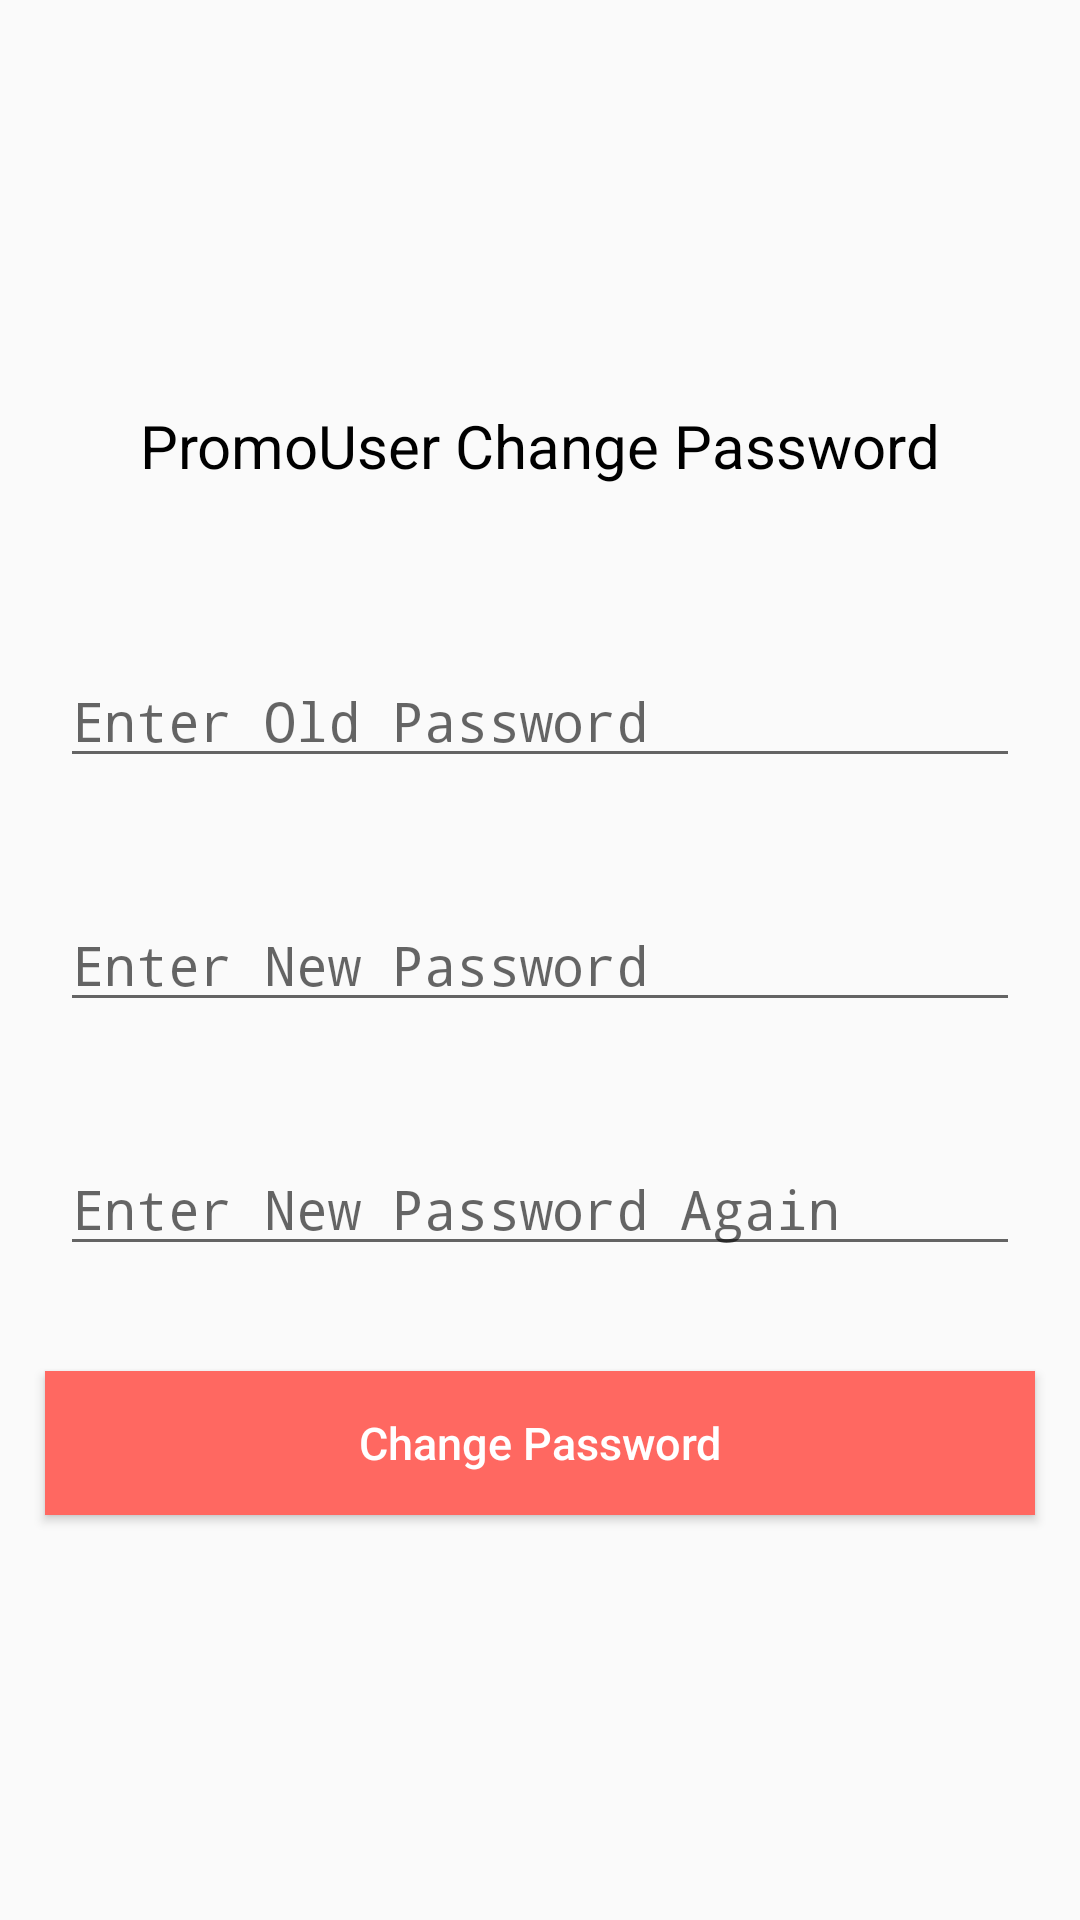

The Android layout XML behind this screen, and the referenced resources:
<!-- AndroidManifest.xml: application theme AppTheme -->
<!-- res/layout/activity_pupassword.xml -->
<?xml version="1.0" encoding="utf-8"?>
<RelativeLayout xmlns:android="http://schemas.android.com/apk/res/android"
    xmlns:app="http://schemas.android.com/apk/res-auto"
    xmlns:tools="http://schemas.android.com/tools"
    android:layout_width="match_parent"
    android:layout_height="match_parent"
    tools:context="com.example.kalana.theapp1.PUPassword">

    <LinearLayout
        android:layout_width="fill_parent"
        android:layout_height="wrap_content"
        android:gravity="center"
        android:orientation="vertical"
        android:layout_centerVertical="true"
        android:layout_alignParentLeft="true"
        android:layout_alignParentStart="true"
        android:id="@+id/linearLayout">

        <EditText
            android:id="@+id/etOldPass"
            android:layout_width="match_parent"
            android:layout_height="wrap_content"
            android:layout_margin="20dp"
            android:ems="10"
            android:hint="Enter Old Password"
            android:inputType="textPassword" />
        <EditText
            android:id="@+id/etNewPass"
            android:layout_width="match_parent"
            android:layout_height="wrap_content"
            android:layout_margin="20dp"
            android:ems="10"
            android:hint="Enter New Password"
            android:inputType="textPassword" />
        <EditText
            android:id="@+id/etConformPass"
            android:layout_width="match_parent"
            android:layout_height="wrap_content"
            android:layout_margin="20dp"
            android:ems="10"
            android:hint="Enter New Password Again"
            android:inputType="textPassword" />

    </LinearLayout>

    <TextView
        android:id="@+id/textView"
        android:layout_width="wrap_content"
        android:layout_height="wrap_content"
        android:textColor="@color/black"
        android:text="PromoUser Change Password"
        android:textSize="20dp"
        android:layout_above="@+id/linearLayout"
        android:layout_centerHorizontal="true"
        android:layout_marginBottom="36dp" />

    <Button
        android:id="@+id/btnChangePassword"
        android:layout_width="fill_parent"
        android:layout_height="wrap_content"
        android:layout_marginTop="54dp"
        android:background="@color/btn_logut_bg"
        android:text="Change Password"
        android:textAllCaps="false"
        android:textColor="@color/white"
        android:layout_margin="15dp"
        android:textSize="15dp"
        android:layout_below="@+id/linearLayout"
        android:layout_alignParentLeft="true"
        android:layout_alignParentStart="true" />

</RelativeLayout>
<!-- resources referenced by this layout -->
<resources>
  <color name="black">#000000</color>
  <color name="btn_logut_bg">#ff6861</color>
  <color name="white">#ffffff</color>
  <style name="AppTheme" parent="Theme.AppCompat.Light.DarkActionBar">
          
          <item name="colorPrimary">@color/colorPrimary</item>
          <item name="colorPrimaryDark">@color/colorPrimaryDark</item>
          <item name="colorAccent">@color/colorAccent</item>
      </style>
  <color name="colorPrimary">#3F51B5</color>
  <color name="colorPrimaryDark">#303F9F</color>
  <color name="colorAccent">#FF4081</color>
</resources>
